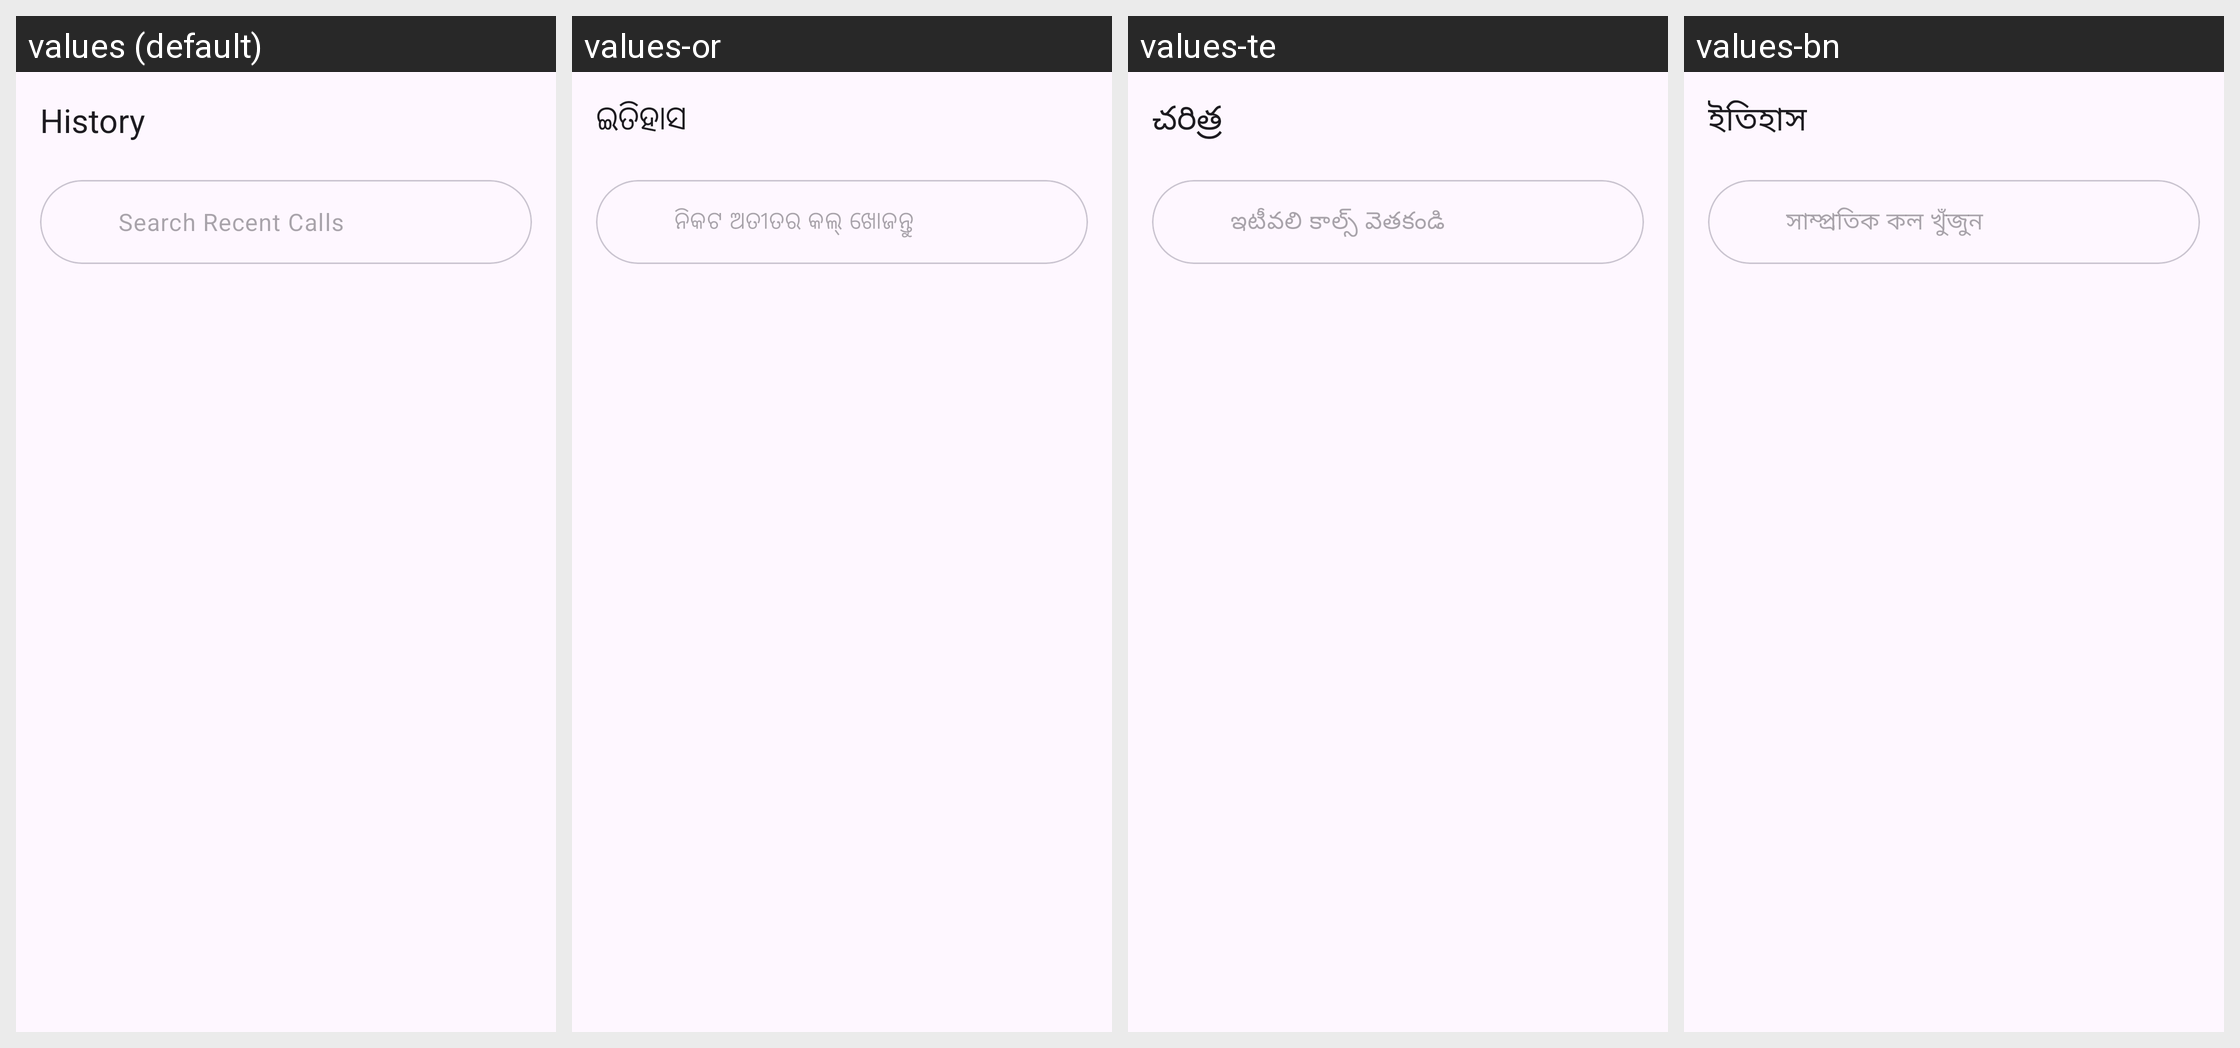

Locale-by-locale string values for the Android screen shown in this grid:
Android screen res/layout/fragment_history.xml rendered under 4 locales, left to right: values (default), values-or, values-te, values-bn. Device: Nexus 5 (rendered at 1080×1920; each locale shown at half size, 540×960, under a caption strip naming it); theme Theme.MyApplication.
Other locales in the repository, not shown: values-as, values-gu, values-hi, values-kn, values-ml, values-mr, values-pa, values-ta.
Strings drawn on this screen, with the default value and each locale's value (text and hints the layout hard-codes, and strings that could not be matched under every locale, appear in the picture but are not listed):

nav_history
  values: History
  values-or: ଇତିହାସ
  values-te: చరిత్ర
  values-bn: ইতিহাস

search_recent_calls
  values: Search Recent Calls
  values-or: ନିକଟ ଅତୀତର କଲ୍ ଖୋଜନ୍ତୁ
  values-te: ఇటీవలి కాల్స్ వెతకండి
  values-bn: সাম্প্রতিক কল খুঁজুন
